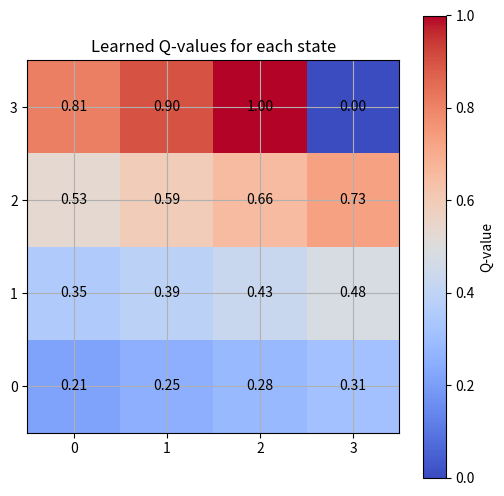

This figure's Python source:
import numpy as np
import matplotlib.pyplot as plt

# các siêu tham số
n_states = 16
n_actions = 4
goal_state = 15
Q_table = np.zeros((n_states, n_actions))
alpha = 0.1  # hệ số alpha
gamma = 0.9  # hệ số gamma
exploration_prob = 0.2
epochs = 1000  # hệ số tập

# quy trình của Q learning
for epoch in range(epochs):
    current_state = np.random.randint(0, n_states)
    while current_state != goal_state:
        # khám phá so với khai thác (e-chính sách tham lam)
        if np.random.rand() < exploration_prob:
            action = np.random.randint(0, n_actions)
        else:
            action = np.argmax(Q_table[current_state])
            
        # chuyển sang trạng thái tiếp theo
        next_state = (current_state + 1) % n_states
        
        # phần thưởng 1 nếu đạt được goal_state, 0 nếu không đạt 
        reward = 1 if next_state == goal_state else 0
        
        # cập nhật giá trị Q
        Q_table[current_state, action] = Q_table[current_state, action] + alpha * (reward + gamma * np.max(Q_table[next_state]) - Q_table[current_state, action])
        
        current_state = next_state  # cập nhật trạng thái hiện tại

# trực quan bảng Q dạng lưới
q_values_grid = np.max(Q_table, axis=1).reshape((4, 4))

# biểu đồ dạng lưới các giá trị Q
plt.figure(figsize=(6, 6))
plt.imshow(q_values_grid, cmap='coolwarm', interpolation='nearest')
plt.colorbar(label='Q-value')
plt.title('Learned Q-values for each state')
plt.xticks(np.arange(4), ['0', '1', '2', '3'])
plt.yticks(np.arange(4), ['0', '1', '2', '3'])
plt.gca().invert_yaxis()

# bố cục dạng lưới
plt.grid(True)

# các giá trị Q dạng lưới
for i in range(4):
    for j in range(4):
        plt.text(j, i, f'{q_values_grid[i, j]:.2f}', ha='center', va='center', color='black')

plt.show()

# xuất ra bảng Q đã học
print("Learned Q-table:")
print(Q_table)
